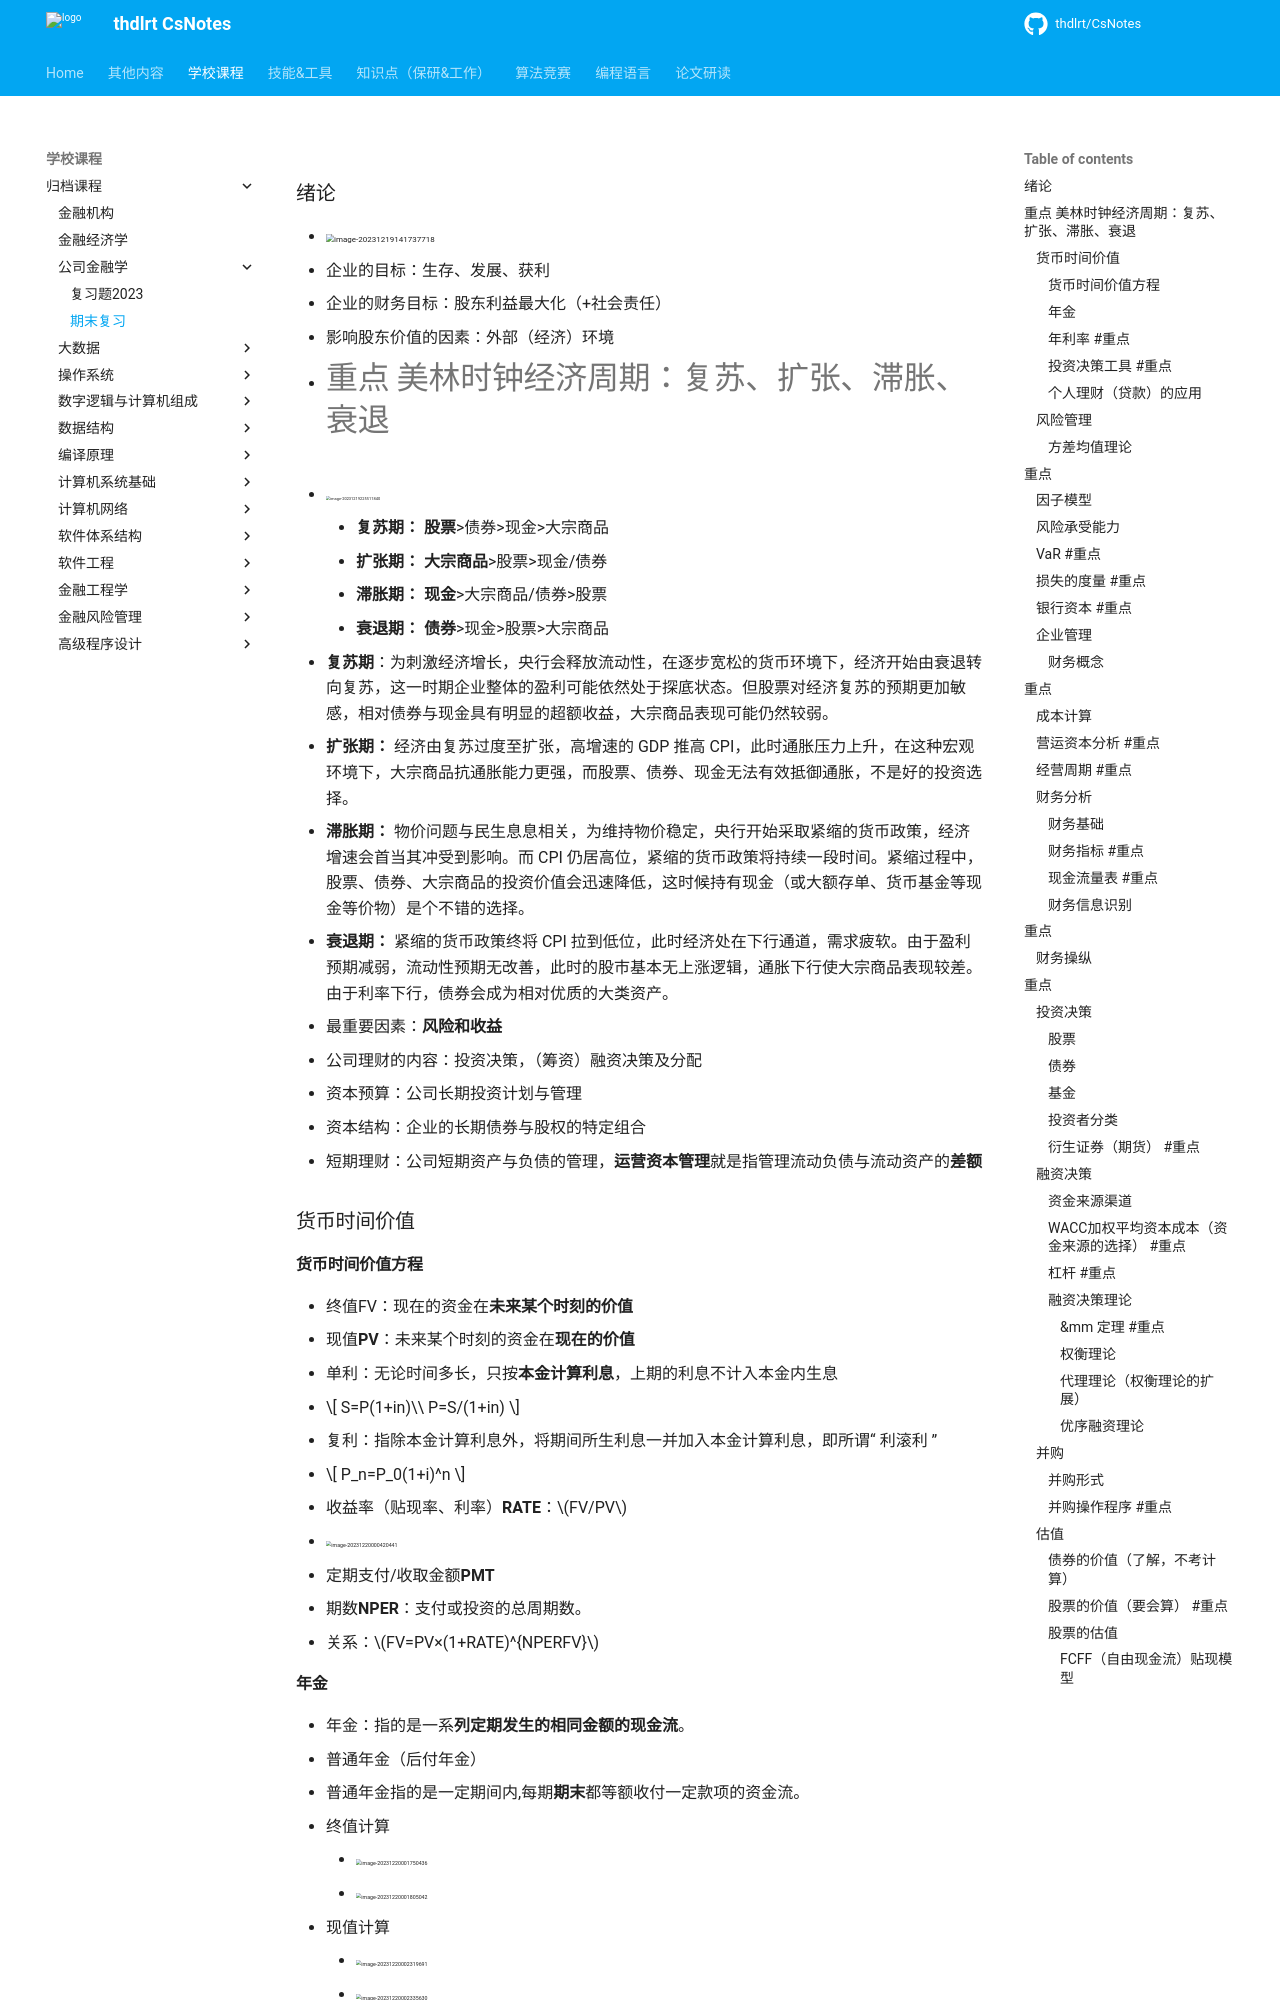

repository: thdlrt/CsNotes · page: 学校课程/归档课程/公司金融学/期末复习/index.html · generator: mkdocs

### 绪论

- <img src="https://thdlrt.oss-cn-beijing.aliyuncs.com/image-20231219141737718.png" alt="image-20231219141737718" style="zoom:50%;" />
- 企业的目标：生存、发展、获利
- 企业的财务目标：股东利益最大化（+社会责任）
- 影响股东价值的因素：外部（经济）环境
  
- #重点 美林时钟经济周期：复苏、扩张、滞胀、衰退
- <img src="https://thdlrt.oss-cn-beijing.aliyuncs.com/image-20231219225511840.png" alt="image-20231219225511840" style="zoom: 25%;" />
    - **复苏期：** **股票**>债券>现金>大宗商品
    - **扩张期：** **大宗商品**>股票>现金/债券
    - **滞胀期：** **现金**>大宗商品/债券>股票
    - **衰退期：** **债券**>现金>股票>大宗商品

  - **复苏期**：为刺激经济增长，央行会释放流动性，在逐步宽松的货币环境下，经济开始由衰退转向复苏，这一时期企业整体的盈利可能依然处于探底状态。但股票对经济复苏的预期更加敏感，相对债券与现金具有明显的超额收益，大宗商品表现可能仍然较弱。
  - **扩张期：** 经济由复苏过度至扩张，高增速的 GDP 推高 CPI，此时通胀压力上升，在这种宏观环境下，大宗商品抗通胀能力更强，而股票、债券、现金无法有效抵御通胀，不是好的投资选择。
  - **滞胀期：** 物价问题与民生息息相关，为维持物价稳定，央行开始采取紧缩的货币政策，经济增速会首当其冲受到影响。而 CPI 仍居高位，紧缩的货币政策将持续一段时间。紧缩过程中，股票、债券、大宗商品的投资价值会迅速降低，这时候持有现金（或大额存单、货币基金等现金等价物）是个不错的选择。
  - **衰退期：** 紧缩的货币政策终将 CPI 拉到低位，此时经济处在下行通道，需求疲软。由于盈利预期减弱，流动性预期无改善，此时的股市基本无上涨逻辑，通胀下行使大宗商品表现较差。由于利率下行，债券会成为相对优质的大类资产。

- 最重要因素：**风险和收益**
- 公司理财的内容：投资决策，（筹资）融资决策及分配
- 资本预算：公司长期投资计划与管理
- 资本结构：企业的长期债券与股权的特定组合
- 短期理财：公司短期资产与负债的管理，**运营资本管理**就是指管理流动负债与流动资产的**差额**

### 货币时间价值

#### 货币时间价值方程

- 终值FV：现在的资金在**未来某个时刻的价值**
- 现值**PV**：未来某个时刻的资金在**现在的价值**
- 单利：无论时间多长，只按**本金计算利息**，上期的利息不计入本金内生息
  - $$
    S=P(1+in)\\
    P=S/(1+in)
    $$

- 复利：指除本金计算利息外，将期间所生利息一并加入本金计算利息，即所谓“ 利滚利 ”
  - $$
    P_n=P_0(1+i)^n
    $$

- 收益率（贴现率、利率）**RATE**：$FV/PV$
- <img src="https://thdlrt.oss-cn-beijing.aliyuncs.com/image-20231220000420441.png" alt="image-20231220000420441" style="zoom: 33%;" />
- 定期支付/收取金额**PMT**
- 期数**NPER**：支付或投资的总周期数。
- 关系：$FV=PV×(1+RATE)^{NPERFV}$
